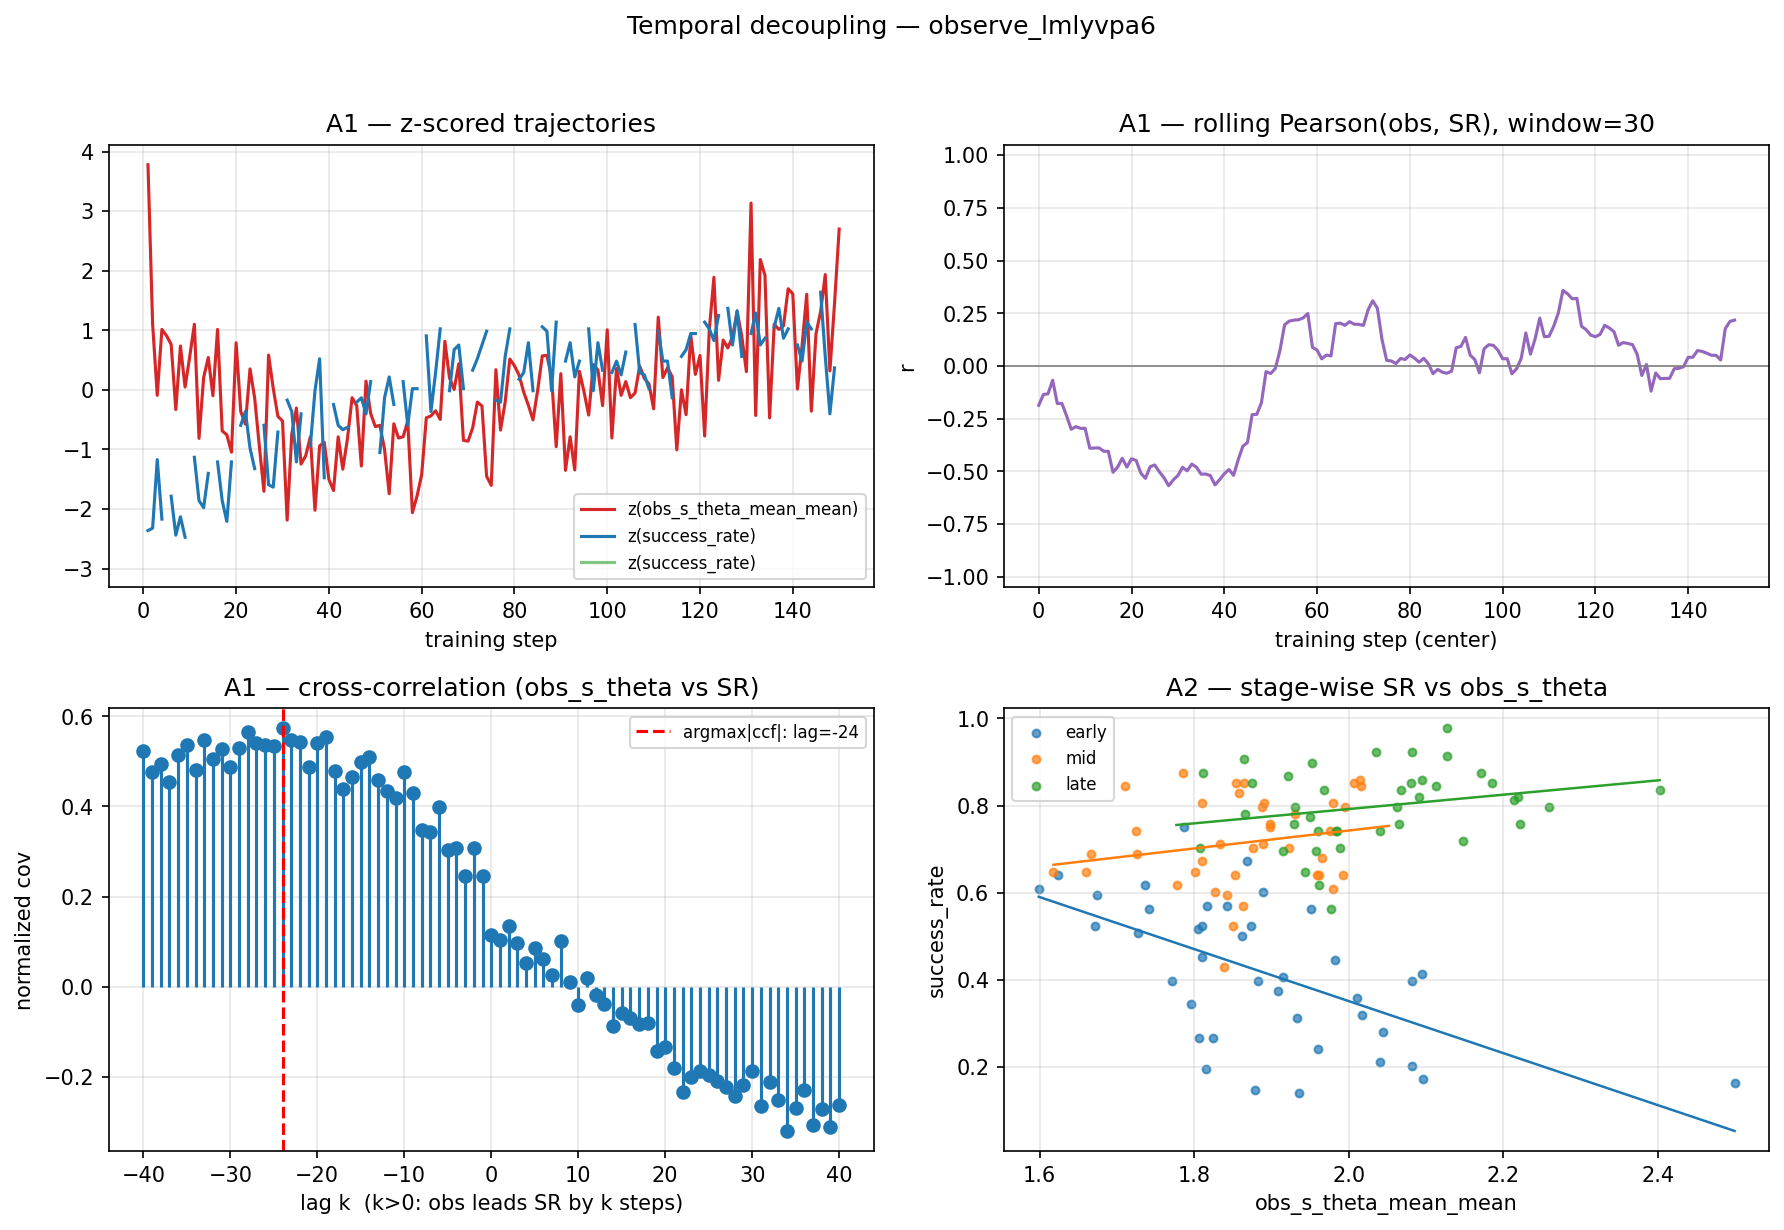

The data file committed next to this chart (first rows):
step, observe/obs_s_theta_mean_mean, episode/success_rate, observe/obs_wm_s_mean, observe/obs_wm_s_B_mean, observe/obs_delta_s_mean_mean, observe/obs_step_entropy_mean_mean, val/success_rate
0, , , , , , , 0.156
1, 2.499, 0.164, 5.732, 6.905, -0.005, 0.601, 
2, 2.096, 0.172, 3.707, 4.584, -0.035, 0.554, 
3, 1.915, 0.406, 3.828, 4.685, -0.05, 0.544, 
4, 2.082, 0.203, 3.521, 4.402, -0.078, 0.549, 
5, 2.066, , 3.513, 4.34, -0.11, 0.546, 0.344
6, 2.044, 0.281, 3.915, 4.714, -0.162, 0.557, 
7, 1.879, 0.148, 3.747, 4.586, -0.173, 0.552, 
8, 2.04, 0.211, 3.693, 4.509, -0.196, 0.547, 
9, 1.936, 0.141, 3.909, 4.8, -0.219, 0.572, 
10, 2.013, , 3.605, 4.476, -0.216, 0.545, 0.461
11, 2.095, 0.414, 3.629, 4.494, -0.257, 0.544, 
12, 1.806, 0.266, 3.447, 4.304, -0.233, 0.529, 
13, 1.96, 0.242, 3.536, 4.357, -0.259, 0.576, 
14, 2.011, 0.359, 3.551, 4.334, -0.271, 0.602, 
15, 1.914, , 3.592, 4.347, -0.275, 0.58, 0.391
16, 2.082, 0.398, 3.41, 4.148, -0.333, 0.566, 
17, 1.825, 0.266, 3.313, 4.124, -0.306, 0.588, 
18, 1.815, 0.195, 3.177, 3.906, -0.294, 0.594, 
19, 1.771, 0.398, 3.71, 4.412, -0.306, 0.573, 
20, 2.048, , 3.299, 4.186, -0.332, 0.597, 0.398
21, 1.874, 0.523, 3.44, 4.252, -0.33, 0.543, 
22, 1.842, 0.57, 3.587, 4.356, -0.313, 0.528, 
23, 1.982, 0.445, 3.786, 4.645, -0.332, 0.58, 
24, 1.908, 0.375, 3.553, 4.255, -0.348, 0.558, 
25, 1.787, , 3.349, 4.032, -0.299, 0.555, 0.516
26, 1.672, 0.523, 3.339, 4.022, -0.288, 0.591, 
27, 2.017, 0.32, 2.991, 3.743, -0.369, 0.578, 
28, 1.933, 0.312, 3.196, 3.903, -0.349, 0.585, 
29, 1.862, 0.5, 3.178, 3.905, -0.349, 0.557, 
30, 1.85, , 3.145, 3.944, -0.335, 0.601, 0.531
31, 1.599, 0.609, 3.321, 4.064, -0.304, 0.573, 
32, 1.817, 0.57, 3.238, 4.032, -0.357, 0.577, 
33, 1.883, 0.398, 3.091, 3.863, -0.389, 0.613, 
34, 1.741, 0.562, 3.193, 4.006, -0.356, 0.602, 
35, 1.762, , 3.294, 4.042, -0.346, 0.591, 0.617
36, 1.81, 0.453, 2.919, 3.796, -0.359, 0.591, 
37, 1.624, 0.641, 3.126, 3.926, -0.327, 0.569, 
38, 1.787, 0.75, 3.007, 3.767, -0.379, 0.587, 
39, 1.796, 0.344, 3.303, 4.03, -0.399, 0.648, 
40, 1.702, , 3.178, 3.938, -0.382, 0.596, 0.633
41, 1.674, 0.594, 3.118, 3.89, -0.36, 0.67, 
42, 1.81, 0.523, 3.241, 4.004, -0.389, 0.647, 
43, 1.728, 0.508, 3.181, 3.987, -0.385, 0.636, 
44, 1.805, 0.516, 3.046, 3.808, -0.392, 0.717, 
45, 1.909, , 2.989, 3.769, -0.418, 0.64, 0.578
46, 1.889, 0.602, 3.234, 4.037, -0.413, 0.625, 
47, 1.736, 0.617, 3.35, 4.157, -0.38, 0.694, 
48, 1.951, 0.562, 3.123, 3.906, -0.395, 0.737, 
49, 1.869, 0.672, 3.291, 4.083, -0.377, 0.731, 
50, 1.836, , 3.116, 3.889, -0.385, 0.654, 0.617
51, 1.839, 0.43, 3.138, 3.956, -0.366, 0.732, 
52, 1.778, 0.617, 2.945, 3.76, -0.359, 0.653, 
53, 1.666, 0.688, 3.32, 4.135, -0.318, 0.603, 
54, 1.843, 0.594, 3.183, 3.97, -0.34, 0.565, 
55, 1.807, , 3.126, 3.935, -0.323, 0.577, 0.641
56, 1.81, 0.672, 3.307, 4.09, -0.342, 0.635, 
57, 1.85, 0.523, 3.015, 3.898, -0.357, 0.601, 
58, 1.618, 0.648, 3.154, 3.924, -0.306, 0.57, 
59, 1.66, 0.648, 3.2, 3.984, -0.314, 0.603, 
... 91 more rows
